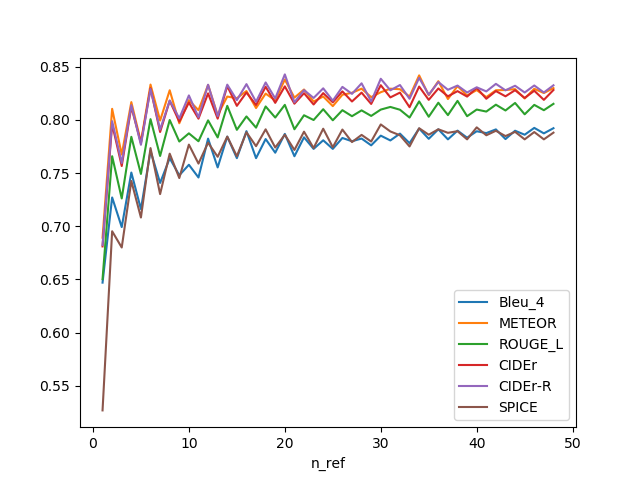

The data file committed next to this chart (first rows):
, n_ref, Bleu_4, METEOR, ROUGE_L, CIDEr, CIDEr-R, SPICE
0, 1, 0.647, 0.6893, 0.6504, 0.6811, 0.6824, 0.5269
1, 2, 0.7271, 0.8105, 0.7659, 0.7961, 0.7988, 0.6953
2, 3, 0.6993, 0.7674, 0.7262, 0.7567, 0.7595, 0.6801
3, 4, 0.7506, 0.8168, 0.7842, 0.8124, 0.8139, 0.7426
4, 5, 0.7162, 0.7792, 0.7492, 0.7782, 0.7766, 0.7082
5, 6, 0.7709, 0.8333, 0.8008, 0.8297, 0.8291, 0.7736
6, 7, 0.7408, 0.7994, 0.7661, 0.7887, 0.791, 0.7303
7, 8, 0.7641, 0.8279, 0.7999, 0.818, 0.8183, 0.7683
8, 9, 0.748, 0.7969, 0.7797, 0.7984, 0.8015, 0.7454
9, 10, 0.7579, 0.8186, 0.7874, 0.8164, 0.8231, 0.7768
10, 11, 0.7459, 0.8092, 0.78, 0.8012, 0.8025, 0.759
11, 12, 0.7824, 0.8329, 0.7996, 0.825, 0.8332, 0.7786
12, 13, 0.7554, 0.8046, 0.7836, 0.8012, 0.8035, 0.7654
13, 14, 0.7843, 0.822, 0.8133, 0.8318, 0.8332, 0.7843
14, 15, 0.7641, 0.8204, 0.7907, 0.8133, 0.8186, 0.7659
15, 16, 0.7895, 0.8272, 0.8033, 0.8258, 0.8337, 0.7884
16, 17, 0.7641, 0.8112, 0.7928, 0.814, 0.8171, 0.7754
17, 18, 0.782, 0.8248, 0.8127, 0.8312, 0.8353, 0.7912
18, 19, 0.7692, 0.8184, 0.8023, 0.8161, 0.8202, 0.7741
19, 20, 0.7869, 0.838, 0.8142, 0.8316, 0.8428, 0.7861
20, 21, 0.7659, 0.821, 0.7912, 0.8153, 0.8166, 0.7718
21, 22, 0.7837, 0.8286, 0.8044, 0.8252, 0.8281, 0.789
22, 23, 0.7728, 0.8174, 0.7999, 0.8145, 0.8207, 0.7736
23, 24, 0.7809, 0.822, 0.8101, 0.8252, 0.8297, 0.7918
24, 25, 0.7728, 0.813, 0.7997, 0.8166, 0.8181, 0.7743
25, 26, 0.7831, 0.8237, 0.8092, 0.8269, 0.8311, 0.791
26, 27, 0.78, 0.8256, 0.8035, 0.8174, 0.8245, 0.7792
27, 28, 0.7825, 0.8294, 0.809, 0.8257, 0.8344, 0.786
28, 29, 0.7761, 0.8215, 0.8038, 0.8151, 0.8174, 0.7797
29, 30, 0.7852, 0.8261, 0.8097, 0.8327, 0.8387, 0.7958
30, 31, 0.7807, 0.8294, 0.8122, 0.8212, 0.8279, 0.7892
31, 32, 0.7872, 0.8289, 0.8096, 0.8257, 0.8328, 0.7856
32, 33, 0.7782, 0.822, 0.8023, 0.812, 0.8199, 0.7751
33, 34, 0.792, 0.8419, 0.8175, 0.8314, 0.8396, 0.7922
34, 35, 0.7823, 0.8233, 0.803, 0.8189, 0.8238, 0.7861
35, 36, 0.7912, 0.8364, 0.8162, 0.8296, 0.8357, 0.7912
36, 37, 0.7818, 0.8197, 0.8046, 0.8222, 0.8284, 0.7879
37, 38, 0.79, 0.8318, 0.8179, 0.8271, 0.8323, 0.7894
38, 39, 0.7833, 0.823, 0.8035, 0.822, 0.8258, 0.7818
39, 40, 0.7894, 0.8281, 0.8098, 0.8302, 0.8307, 0.793
40, 41, 0.7877, 0.8215, 0.8079, 0.8199, 0.8268, 0.7856
41, 42, 0.7911, 0.8279, 0.8144, 0.8272, 0.8339, 0.7898
42, 43, 0.782, 0.8281, 0.8089, 0.8222, 0.8279, 0.7848
43, 44, 0.7899, 0.829, 0.816, 0.828, 0.8322, 0.7888
44, 45, 0.7861, 0.8202, 0.8053, 0.8207, 0.8258, 0.7818
45, 46, 0.7925, 0.8293, 0.8142, 0.8275, 0.8324, 0.7886
46, 47, 0.7874, 0.8253, 0.8092, 0.8189, 0.8258, 0.7818
47, 48, 0.7922, 0.83, 0.8152, 0.8282, 0.8326, 0.7881
